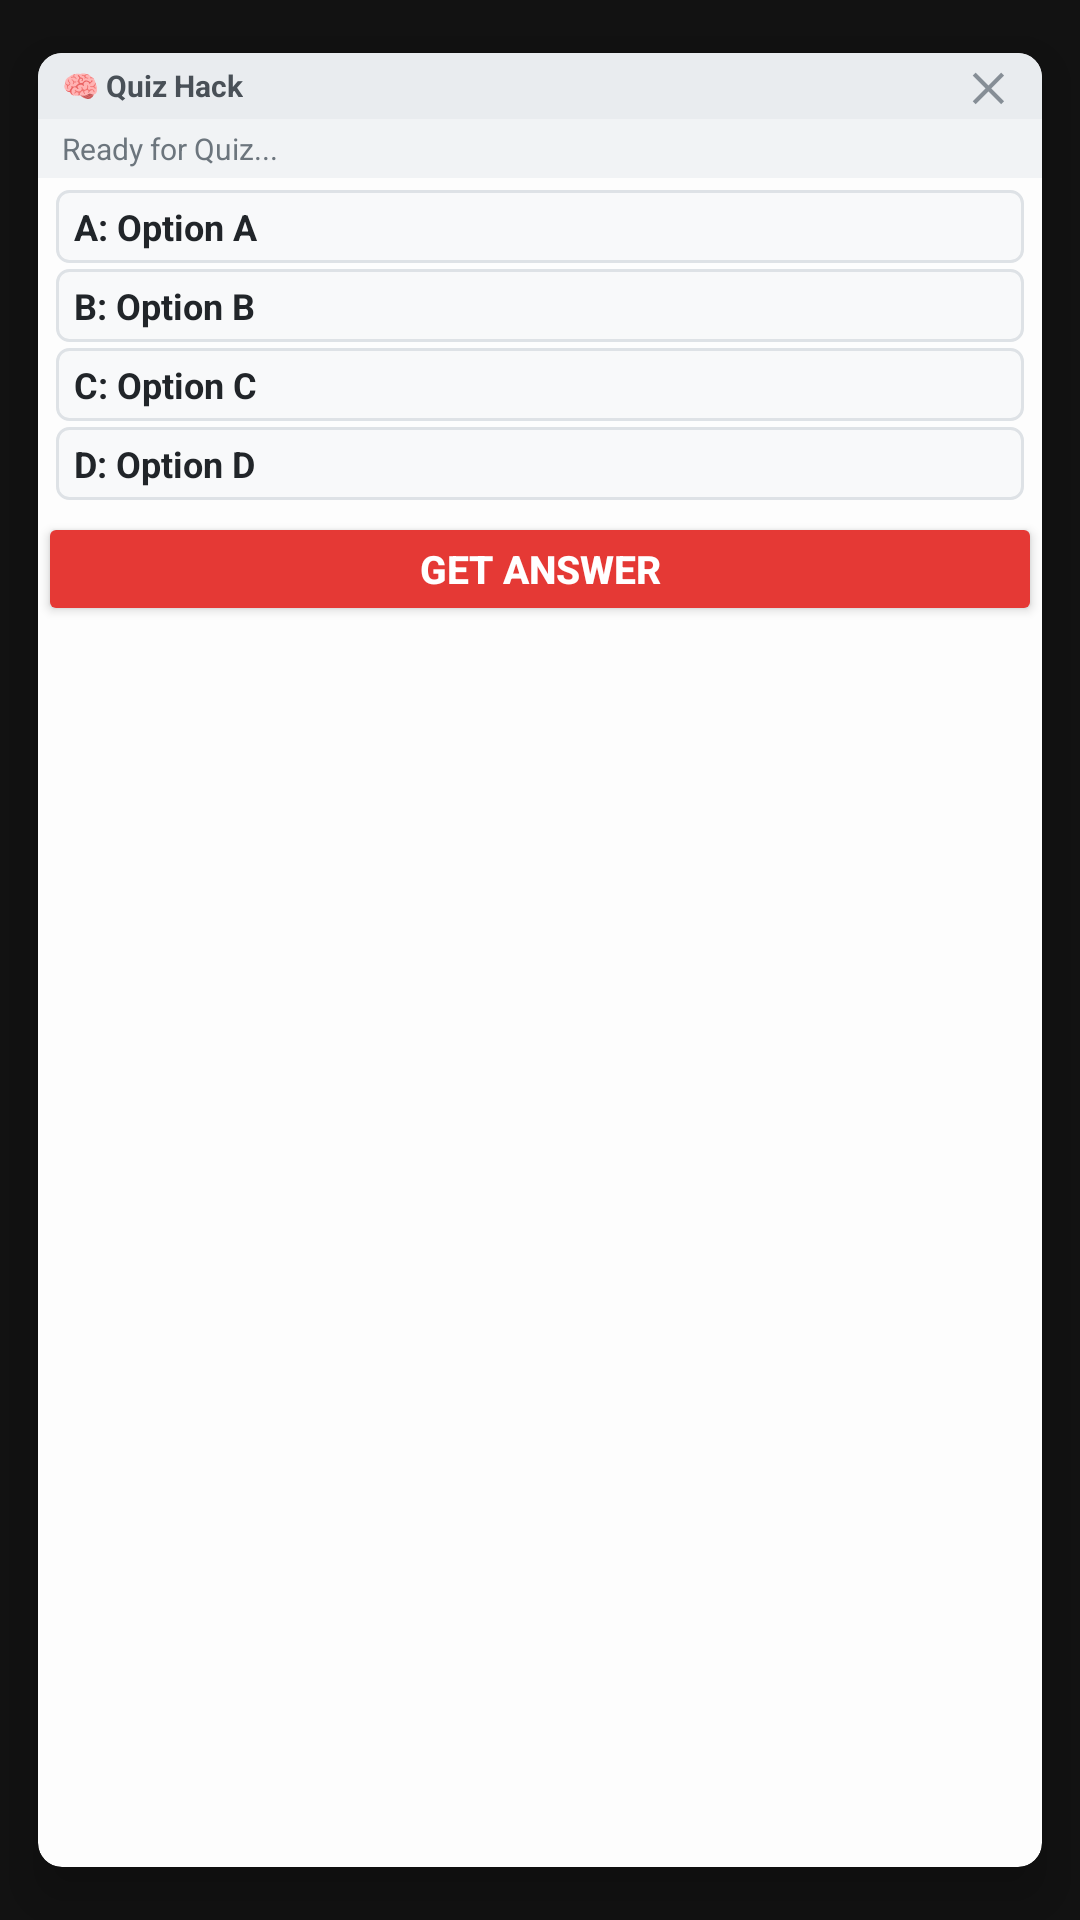

Layout XML and referenced resources for this Android screen:
<!-- AndroidManifest.xml: application theme Theme.QuizHackAI -->
<!-- res/layout/layout_floating_widget.xml -->
<?xml version="1.0" encoding="utf-8"?>
<androidx.cardview.widget.CardView xmlns:android="http://schemas.android.com/apk/res/android"
    xmlns:app="http://schemas.android.com/apk/res-auto"
    android:id="@+id/cardWidget"
    android:layout_width="170dp"
    android:layout_height="wrap_content"
    app:cardBackgroundColor="#FDFDFD"
    app:cardCornerRadius="8dp"
    app:cardElevation="10dp"
    app:cardUseCompatPadding="true">

    <LinearLayout
        android:layout_width="match_parent"
        android:layout_height="wrap_content"
        android:orientation="vertical">

        
        <RelativeLayout
            android:id="@+id/headerLayout"
            android:layout_width="match_parent"
            android:layout_height="22dp"
            android:background="#E9ECEF"
            android:paddingStart="8dp"
            android:paddingEnd="6dp">

            <TextView
                android:id="@+id/tvHeaderTitle"
                android:layout_width="wrap_content"
                android:layout_height="wrap_content"
                android:layout_centerVertical="true"
                android:text="🧠 Quiz Hack"
                android:textColor="#495057"
                android:textSize="10sp"
                android:textStyle="bold" />

            <TextView
                android:id="@+id/btnWidgetClose"
                android:layout_width="24dp"
                android:layout_height="24dp"
                android:layout_alignParentEnd="true"
                android:layout_centerVertical="true"
                android:gravity="center"
                android:text="✕"
                android:textColor="#868E96"
                android:textSize="13sp"
                android:textStyle="bold" />
        </RelativeLayout>

        
        <TextView
            android:id="@+id/tvQuestionPreview"
            android:layout_width="match_parent"
            android:layout_height="wrap_content"
            android:background="#F1F3F5"
            android:ellipsize="end"
            android:maxLines="2"
            android:paddingStart="8dp"
            android:paddingTop="3dp"
            android:paddingEnd="8dp"
            android:paddingBottom="3dp"
            android:text="Ready for Quiz..."
            android:textColor="#6C757D"
            android:textSize="10sp" />

        
        <LinearLayout
            android:id="@+id/layoutOptions"
            android:layout_width="match_parent"
            android:layout_height="wrap_content"
            android:orientation="vertical"
            android:paddingStart="6dp"
            android:paddingTop="4dp"
            android:paddingEnd="6dp"
            android:paddingBottom="4dp">

            <TextView
                android:id="@+id/tvOptionA"
                android:layout_width="match_parent"
                android:layout_height="wrap_content"
                android:background="@drawable/option_item_bg"
                android:ellipsize="end"
                android:maxLines="2"
                android:paddingStart="6dp"
                android:paddingTop="4dp"
                android:paddingEnd="6dp"
                android:paddingBottom="4dp"
                android:text="A: Option A"
                android:textColor="#212529"
                android:textSize="12sp"
                android:textStyle="bold" />

            <TextView
                android:id="@+id/tvOptionB"
                android:layout_width="match_parent"
                android:layout_height="wrap_content"
                android:layout_marginTop="2dp"
                android:background="@drawable/option_item_bg"
                android:ellipsize="end"
                android:maxLines="2"
                android:paddingStart="6dp"
                android:paddingTop="4dp"
                android:paddingEnd="6dp"
                android:paddingBottom="4dp"
                android:text="B: Option B"
                android:textColor="#212529"
                android:textSize="12sp"
                android:textStyle="bold" />

            <TextView
                android:id="@+id/tvOptionC"
                android:layout_width="match_parent"
                android:layout_height="wrap_content"
                android:layout_marginTop="2dp"
                android:background="@drawable/option_item_bg"
                android:ellipsize="end"
                android:maxLines="2"
                android:paddingStart="6dp"
                android:paddingTop="4dp"
                android:paddingEnd="6dp"
                android:paddingBottom="4dp"
                android:text="C: Option C"
                android:textColor="#212529"
                android:textSize="12sp"
                android:textStyle="bold" />

            <TextView
                android:id="@+id/tvOptionD"
                android:layout_width="match_parent"
                android:layout_height="wrap_content"
                android:layout_marginTop="2dp"
                android:background="@drawable/option_item_bg"
                android:ellipsize="end"
                android:maxLines="2"
                android:paddingStart="6dp"
                android:paddingTop="4dp"
                android:paddingEnd="6dp"
                android:paddingBottom="4dp"
                android:text="D: Option D"
                android:textColor="#212529"
                android:textSize="12sp"
                android:textStyle="bold" />

        </LinearLayout>

        
        <Button
            android:id="@+id/btnGetAnswer"
            android:layout_width="match_parent"
            android:layout_height="38dp"
            android:backgroundTint="#E53935"
            android:insetTop="0dp"
            android:insetBottom="0dp"
            android:padding="0dp"
            android:text="GET ANSWER"
            android:textColor="#FFFFFF"
            android:textSize="13sp"
            android:textStyle="bold" />

    </LinearLayout>
</androidx.cardview.widget.CardView>
<!-- resources referenced by this layout -->
<resources>
  <!-- drawable option_item_bg (drawable) -->
  <?xml version="1.0" encoding="utf-8"?>
  <shape xmlns:android="http://schemas.android.com/apk/res/android"
      android:shape="rectangle">
      <solid android:color="#F8F9FA" />
      <corners android:radius="4dp" />
      <stroke
          android:width="1dp"
          android:color="#DEE2E6" />
  </shape>
  <style name="Theme.QuizHackAI" parent="Theme.MaterialComponents.DayNight.NoActionBar">
          <item name="colorPrimary">#00C853</item>
          <item name="colorPrimaryVariant">#00E676</item>
          <item name="colorOnPrimary">#000000</item>
          <item name="colorSecondary">#2196F3</item>
          <item name="colorSecondaryVariant">#1976D2</item>
          <item name="colorOnSecondary">#FFFFFF</item>
          <item name="android:statusBarColor">#121212</item>
          <item name="android:navigationBarColor">#121212</item>
          <item name="android:windowBackground">#121212</item>
      </style>
</resources>
